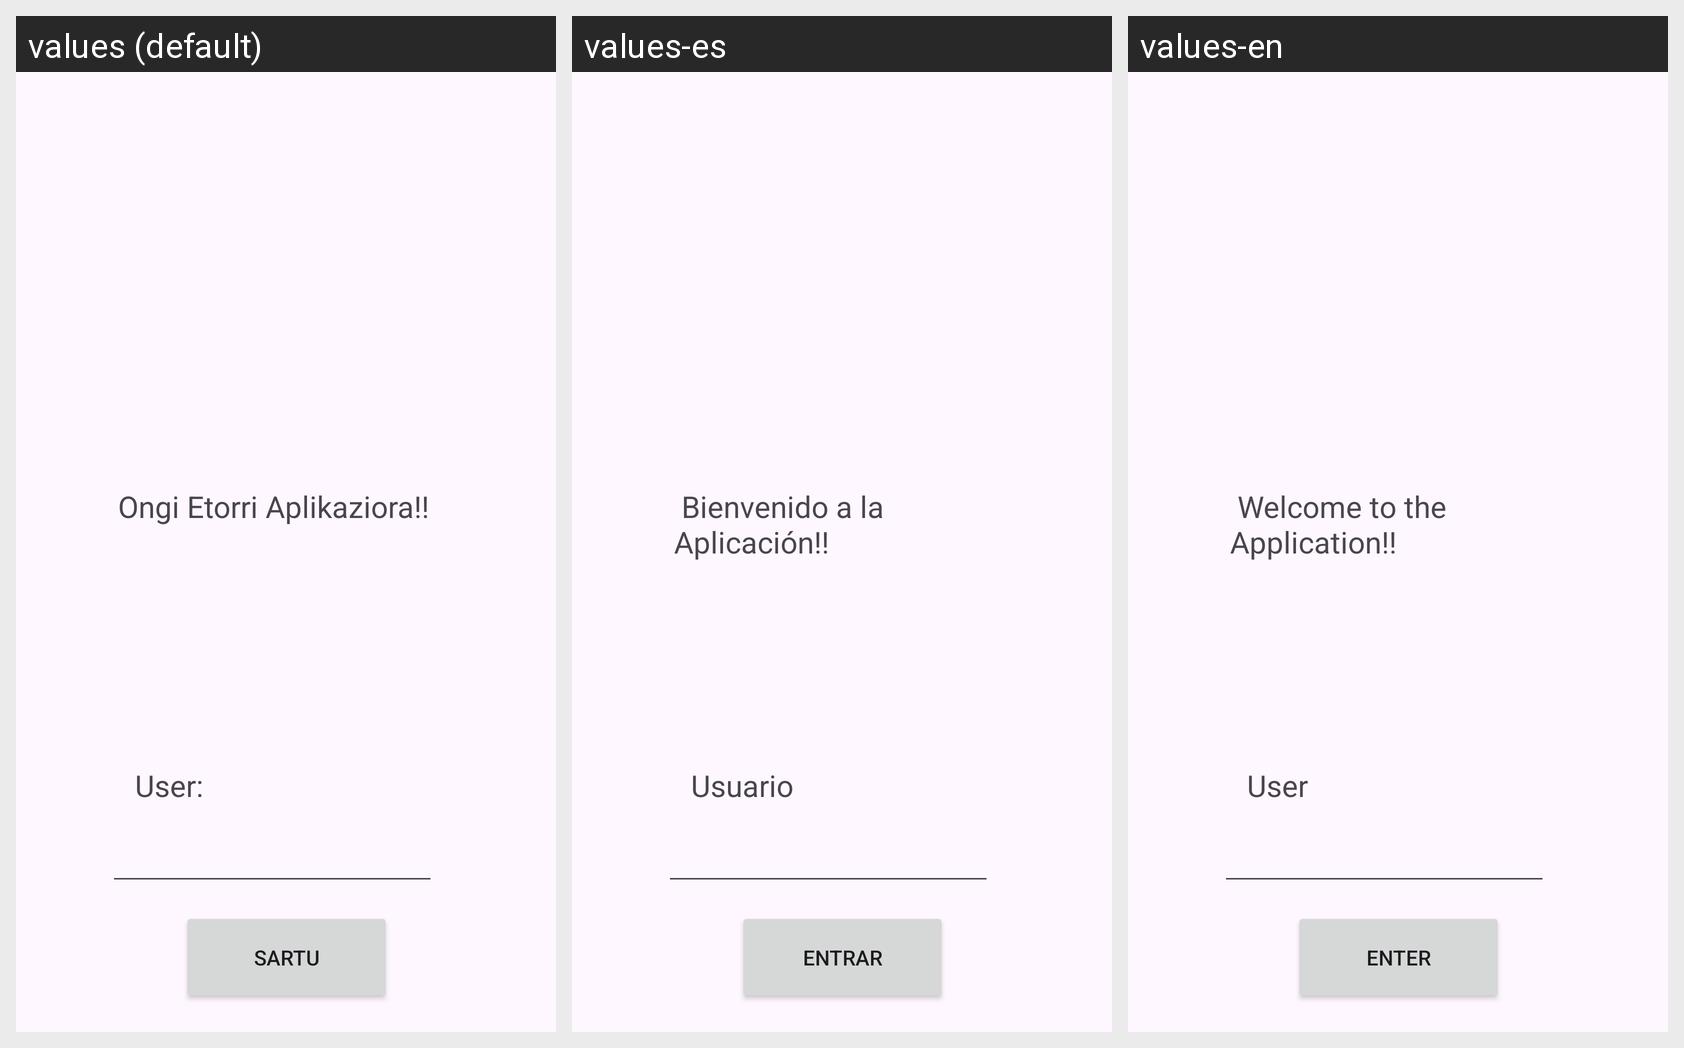

Translations of the strings shown on this Android screen, per locale in the grid:
Android screen res/layout/fragment_loginn.xml rendered under 3 locales, left to right: values (default), values-es, values-en. Device: Nexus 5 (rendered at 1080×1920; each locale shown at half size, 540×960, under a caption strip naming it); theme Theme.MultimediakoLana.
Strings drawn on this screen, with the default value and each locale's value (text and hints the layout hard-codes, and strings that could not be matched under every locale, appear in the picture but are not listed):

ongi_etorri_aplikaziora
  values: Ongi Etorri Aplikaziora!!
  values-es:  Bienvenido a la Aplicación!! 
  values-en:  Welcome to the Application!!

sartu
  values: Sartu
  values-es: Entrar
  values-en: Enter

user
  values: User:
  values-es: Usuario
  values-en: User
